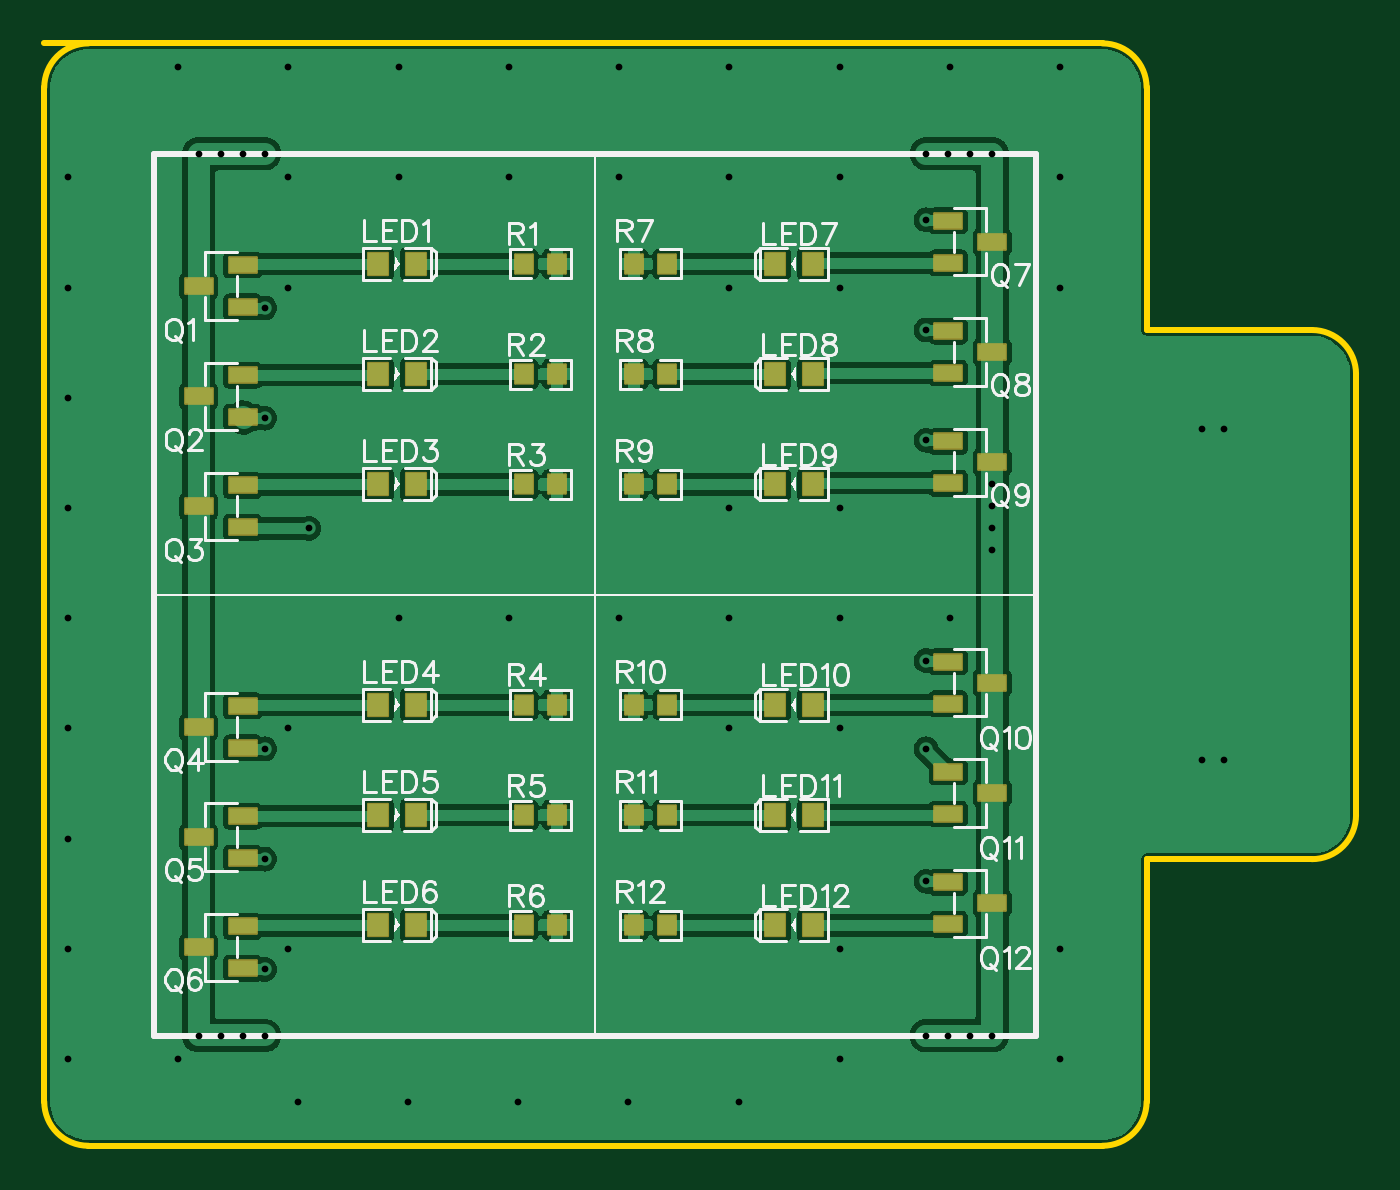
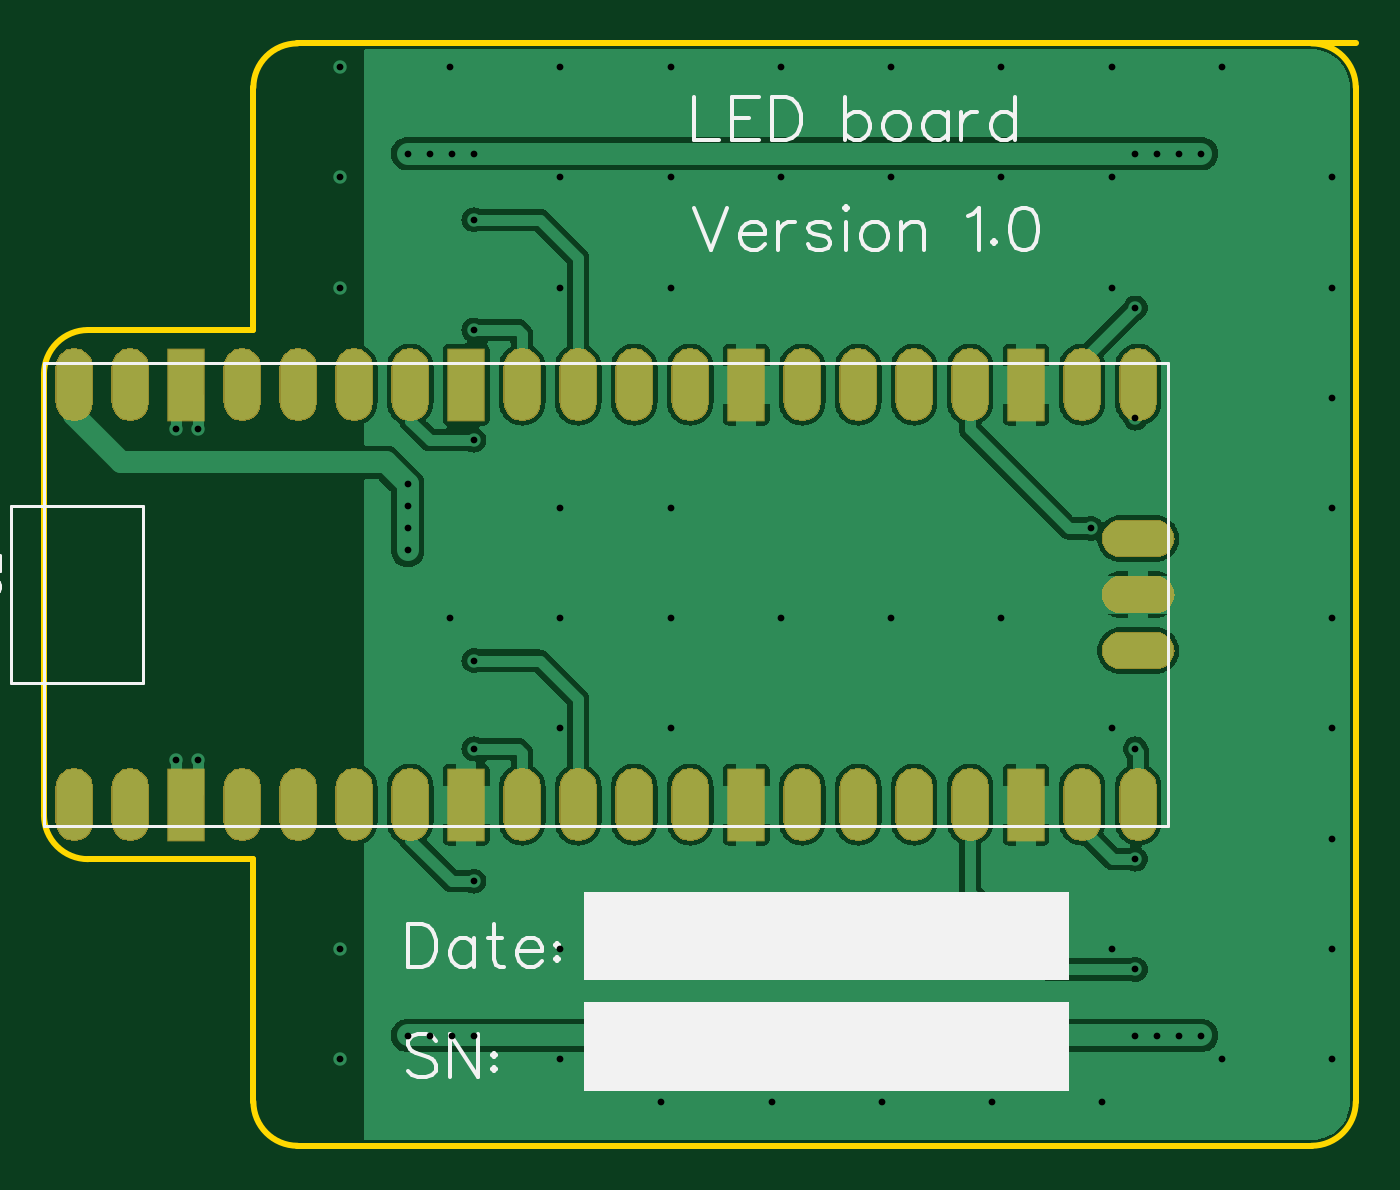
Circuit board: 11 layer files. Board 59.5 x 50.0 mm.
- drill: Drill_PTH_Through.DRL (201 bytes)
- drill: Drill_PTH_Through_Via.DRL (1574 bytes)
- outline: Gerber_BoardOutlineLayer.GKO (1090 bytes)
- bottom_copper: Gerber_BottomLayer.GBL (117948 bytes)
- paste: Gerber_BottomPasteMaskLayer.GBP (40859 bytes)
- bottom_silk: Gerber_BottomSilkscreenLayer.GBO (7896 bytes)
- bottom_mask: Gerber_BottomSolderMaskLayer.GBS (40744 bytes)
- top_copper: Gerber_TopLayer.GTL (83792 bytes)
- paste: Gerber_TopPasteMaskLayer.GTP (8329 bytes)
- top_silk: Gerber_TopSilkscreenLayer.GTO (37548 bytes)
- top_mask: Gerber_TopSolderMaskLayer.GTS (3251 bytes)

=== drill: Drill_PTH_Through.DRL ===
M48
METRIC,LZ,000.000
;FILE_FORMAT=3:3
;TYPE=PLATED
;Layer: PTH_Through
;EasyEDA v6.5.20, 2023-08-22 23:15:59
;a67cddfb3fce44daa9051d46cbbcc19f,10
;Gerber Generator version 0.2
T01C0.001
%
G05
G90
M30

=== drill: Drill_PTH_Through_Via.DRL ===
M48
METRIC,LZ,000.000
;FILE_FORMAT=3:3
;TYPE=PLATED
;Layer: PTH_Through_Via
;EasyEDA v6.5.20, 2023-08-22 23:15:59
;a67cddfb3fce44daa9051d46cbbcc19f,10
;Gerber Generator version 0.2
;Holesize 1 = 0.305 mm
T01C0.305
;Holesize 2 = 0.306 mm
T02C0.306
%
G05
G90
T01
X040000Y005000
X043000Y005000
X042000Y005000
X041000Y005000
X008000Y005001
X009000Y005001
X010000Y005001
X007000Y005001
X008000Y045001
X009000Y045001
X010000Y045001
X007000Y045001
X041000Y045000
X042000Y045000
X043000Y045000
X040000Y045000
X010000Y038000
X010000Y033000
X012000Y028000
X010000Y018000
X010000Y013000
X010000Y008000
X040000Y037000
X040000Y042000
X040000Y032000
X040000Y022000
X040000Y018000
X040000Y012000
X043000Y030000
X043000Y029000
X043000Y028000
X043000Y027000
X052500Y032500
X052500Y017500
X053500Y017500
X053500Y032500
T02
X001072Y043928
X001072Y038928
X001072Y033928
X001072Y028928
X001072Y023928
X001072Y018928
X001072Y013928
X001072Y008928
X001072Y003928
X006072Y048928
X006072Y003928
X011072Y048928
X011072Y043928
X011072Y038928
X011072Y018928
X011072Y008928
X011500Y002000
X016072Y048928
X016072Y043928
X016072Y023928
X016500Y002000
X021072Y048928
X021072Y043928
X021072Y023928
X021500Y002000
X026072Y048928
X026072Y043928
X026072Y023928
X026500Y002000
X031072Y048928
X031072Y043928
X031072Y038928
X031072Y028928
X031072Y023928
X031072Y018928
X031500Y002000
X036072Y048928
X036072Y043928
X036072Y038928
X036072Y028928
X036072Y023928
X036072Y018928
X036072Y008928
X036072Y003928
X041072Y048928
X041072Y023928
X046072Y048928
X046072Y043928
X046072Y038928
X046072Y008928
X046072Y003928
M30

=== outline: Gerber_BoardOutlineLayer.GKO ===
G04 Layer: BoardOutlineLayer*
G04 EasyEDA v6.5.20, 2023-08-22 23:15:59*
G04 a67cddfb3fce44daa9051d46cbbcc19f,10*
G04 Gerber Generator version 0.2*
G04 Scale: 100 percent, Rotated: No, Reflected: No *
G04 Dimensions in millimeters *
G04 leading zeros omitted , absolute positions ,4 integer and 5 decimal *
%FSLAX45Y45*%
%MOMM*%

%ADD10C,0.2540*%
D10*
X5749988Y1299997D02*
G01*
X4999990Y1299997D01*
X5749988Y3699992D02*
G01*
X4999982Y3699992D01*
X5949983Y3499993D02*
G01*
X5949983Y1499999D01*
X4999990Y4799990D02*
G01*
X4999987Y3699992D01*
X4799990Y4999989D02*
G01*
X5Y4999989D01*
X4800010Y-20D02*
G01*
X200012Y-20D01*
X12Y4799972D02*
G01*
X12Y199979D01*
X5000005Y1299956D02*
G01*
X5000005Y199979D01*
G75*
G01*
X4800008Y-18D02*
G03*
X5000008Y199982I0J200000D01*
G75*
G01*
X18Y199982D02*
G03*
X200017Y-18I199999J0D01*
G75*
G01*
X200017Y4999972D02*
G03*
X18Y4799973I0J-199999D01*
G75*
G01*
X5000008Y4799973D02*
G03*
X4800008Y4999972I-200000J0D01*
G75*
G01*
X5949988Y3499993D02*
G03*
X5749988Y3699993I-199999J0D01*
G75*
G01*
X5749988Y1299997D02*
G03*
X5949988Y1499997I1J200000D01*

%LPD*%
M02*

=== bottom_copper: Gerber_BottomLayer.GBL (117948 bytes, source omitted) ===
=== paste: Gerber_BottomPasteMaskLayer.GBP (40859 bytes, source omitted) ===
=== bottom_silk: Gerber_BottomSilkscreenLayer.GBO (7896 bytes, source omitted) ===
=== bottom_mask: Gerber_BottomSolderMaskLayer.GBS (40744 bytes, source omitted) ===
=== top_copper: Gerber_TopLayer.GTL (83792 bytes, source omitted) ===
=== paste: Gerber_TopPasteMaskLayer.GTP (8329 bytes, source omitted) ===
=== top_silk: Gerber_TopSilkscreenLayer.GTO (37548 bytes, source omitted) ===
=== top_mask: Gerber_TopSolderMaskLayer.GTS ===
G04 Layer: TopSolderMaskLayer*
G04 EasyEDA v6.5.20, 2023-08-22 23:15:59*
G04 a67cddfb3fce44daa9051d46cbbcc19f,10*
G04 Gerber Generator version 0.2*
G04 Scale: 100 percent, Rotated: No, Reflected: No *
G04 Dimensions in millimeters *
G04 leading zeros omitted , absolute positions ,4 integer and 5 decimal *
%FSLAX45Y45*%
%MOMM*%

%AMMACRO1*1,1,$1,$2,$3*1,1,$1,$4,$5*1,1,$1,0-$2,0-$3*1,1,$1,0-$4,0-$5*20,1,$1,$2,$3,$4,$5,0*20,1,$1,$4,$5,0-$2,0-$3,0*20,1,$1,0-$2,0-$3,0-$4,0-$5,0*20,1,$1,0-$4,0-$5,$2,$3,0*4,1,4,$2,$3,$4,$5,0-$2,0-$3,0-$4,0-$5,$2,$3,0*%
%ADD10MACRO1,0.1016X-0.4032X-0.432X-0.4032X0.432*%
%ADD11MACRO1,0.1016X0.4032X-0.432X0.4032X0.432*%
%ADD12MACRO1,0.1016X0.4032X0.432X0.4032X-0.432*%
%ADD13MACRO1,0.1016X-0.4032X0.432X-0.4032X-0.432*%
%ADD14MACRO1,0.1016X0.45X0.5X0.45X-0.5*%
%ADD15MACRO1,0.1016X-0.45X-0.5X-0.45X0.5*%
%ADD16MACRO1,0.1016X-0.625X0.35X0.625X0.35*%
%ADD17MACRO1,0.1016X0.625X-0.35X-0.625X-0.35*%

%LPD*%
D10*
G01*
X2325256Y3999992D03*
D11*
G01*
X2174607Y3999992D03*
D10*
G01*
X2325256Y3499865D03*
D11*
G01*
X2174607Y3499865D03*
D10*
G01*
X2325256Y2999994D03*
D11*
G01*
X2174607Y2999994D03*
D10*
G01*
X2325256Y1999996D03*
D11*
G01*
X2174607Y1999996D03*
D10*
G01*
X2325256Y1499869D03*
D11*
G01*
X2174607Y1499869D03*
D10*
G01*
X2325256Y999997D03*
D11*
G01*
X2174607Y999997D03*
D12*
G01*
X2674733Y3999992D03*
D13*
G01*
X2825382Y3999992D03*
D12*
G01*
X2674733Y3499865D03*
D13*
G01*
X2825382Y3499865D03*
D12*
G01*
X2674733Y2999994D03*
D13*
G01*
X2825382Y2999994D03*
D12*
G01*
X2674733Y1999996D03*
D13*
G01*
X2825382Y1999996D03*
D12*
G01*
X2674733Y1499869D03*
D13*
G01*
X2825382Y1499869D03*
D12*
G01*
X2674733Y999997D03*
D13*
G01*
X2825382Y999997D03*
D14*
G01*
X1684987Y1999996D03*
G01*
X1514988Y1999996D03*
G01*
X1684987Y1499996D03*
G01*
X1514988Y1499996D03*
G01*
X1684987Y999997D03*
G01*
X1514988Y999997D03*
D15*
G01*
X3315002Y3999992D03*
G01*
X3485001Y3999992D03*
G01*
X3315002Y3499993D03*
G01*
X3485001Y3499993D03*
G01*
X3315002Y2999994D03*
G01*
X3485001Y2999994D03*
G01*
X3315002Y1999996D03*
G01*
X3485001Y1999996D03*
G01*
X3315002Y1499996D03*
G01*
X3485001Y1499996D03*
G01*
X3315002Y999997D03*
G01*
X3485001Y999997D03*
D16*
G01*
X899998Y1805000D03*
G01*
X899998Y1994990D03*
G01*
X699998Y1899994D03*
G01*
X899998Y805002D03*
G01*
X899998Y994992D03*
G01*
X699998Y899996D03*
D14*
G01*
X1684987Y3999992D03*
G01*
X1514988Y3999992D03*
G01*
X1684987Y3499993D03*
G01*
X1514988Y3499993D03*
G01*
X1684987Y2999994D03*
G01*
X1514988Y2999994D03*
D16*
G01*
X899998Y3804996D03*
G01*
X899998Y3994986D03*
G01*
X699998Y3899990D03*
G01*
X899998Y3304997D03*
G01*
X899998Y3494987D03*
G01*
X699998Y3399991D03*
G01*
X899998Y2804998D03*
G01*
X899998Y2994988D03*
G01*
X699998Y2899992D03*
D17*
G01*
X4099991Y4194987D03*
G01*
X4099991Y4004997D03*
G01*
X4299991Y4099993D03*
G01*
X4099991Y3694988D03*
G01*
X4099991Y3504998D03*
G01*
X4299991Y3599994D03*
G01*
X4099991Y3194989D03*
G01*
X4099991Y3004999D03*
G01*
X4299991Y3099995D03*
G01*
X4099991Y2194991D03*
G01*
X4099991Y2005001D03*
G01*
X4299991Y2099997D03*
G01*
X4099991Y1694992D03*
G01*
X4099991Y1505002D03*
G01*
X4299991Y1599998D03*
G01*
X4099991Y1194993D03*
G01*
X4099991Y1005003D03*
G01*
X4299991Y1099999D03*
D16*
G01*
X899998Y1305001D03*
G01*
X899998Y1494991D03*
G01*
X699998Y1399995D03*
M02*

